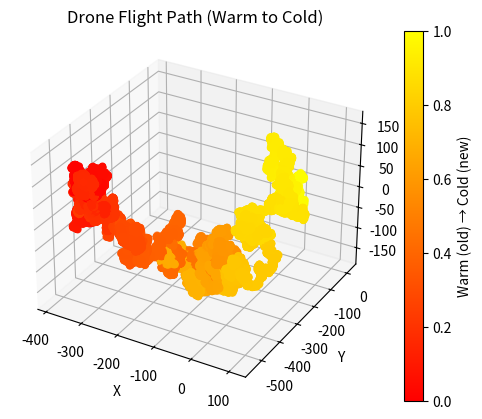

Write Python code to recreate this figure.
import random as r
import matplotlib.pyplot as plt
import numpy as np
import math
from mpl_toolkits.mplot3d import Axes3D
import numpy as np


class Drone:
    def __init__(self) -> None:
        self.record: list[list[float]] = [[0,0,0]]
        self.current_x: float = 0
        self.current_y: float = 0
        self.current_z: float = 0
        self.moves_made: float = 0
        
    
    def move(self) -> None:
        random_change_x: float = r.gauss(0, 1)
        random_change_y: float = r.gauss(0, 1)
        random_change_z: float = r.gauss(0, 1)

        self.current_x += random_change_x
        self.current_y += random_change_y
        self.current_z += random_change_z

        self.record.append([self.current_x,self.current_y,self.current_z])



if __name__ == "__main__":
    drone = Drone()
    for i in range(100000):
        drone.move()

    x = [point[0] for point in drone.record]
    y = [point[1] for point in drone.record]
    z = [point[2] for point in drone.record]

    # Create a color gradient: older = warmer (red), newer = colder (blue)
    # Normalize so index 0 is red, last is blue
    colors = np.linspace(1, 0, len(drone.record))  # 1 = red (older), 0 = blue (newer)

    fig = plt.figure()
    ax = fig.add_subplot(111, projection='3d')

    # Use scatter with a colormap (e.g., 'autumn' or reversed 'coolwarm')
    sc = ax.scatter(x, y, z, c=colors, cmap='autumn')  # 'autumn' is red → yellow
    # OR try cmap='coolwarm_r' for blue → red reversed

    ax.set_xlabel('X')
    ax.set_ylabel('Y')
    ax.set_zlabel('Z')
    ax.set_title('Drone Flight Path (Warm to Cold)')

    plt.colorbar(sc, ax=ax, label="Warm (old) → Cold (new)")
    plt.show()
        
    
        

